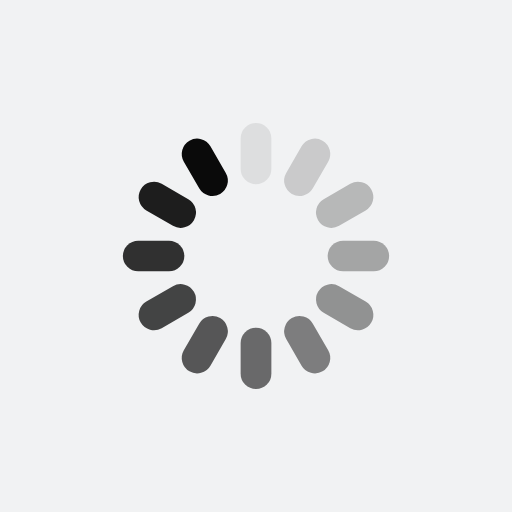
t = 0.00 s
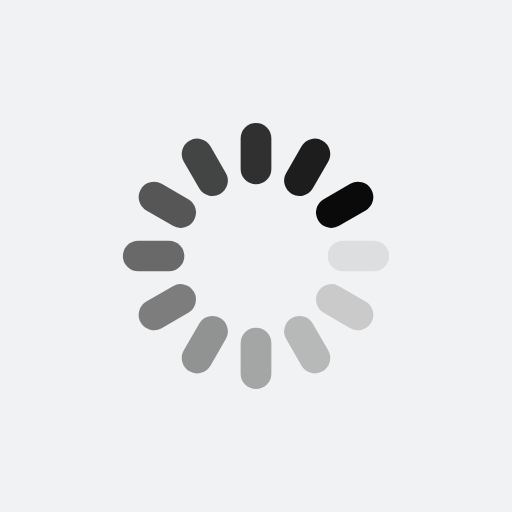
t = 0.25 s
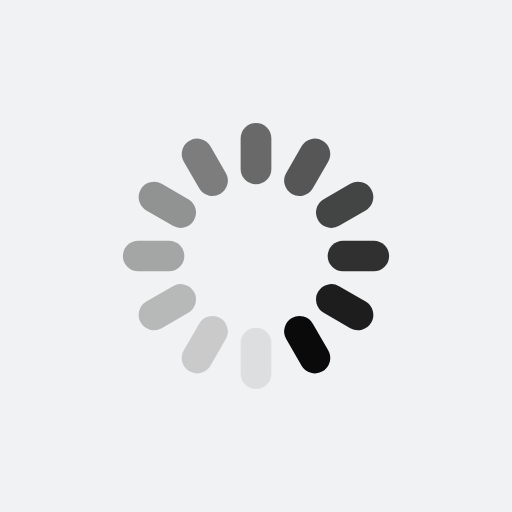
t = 0.50 s
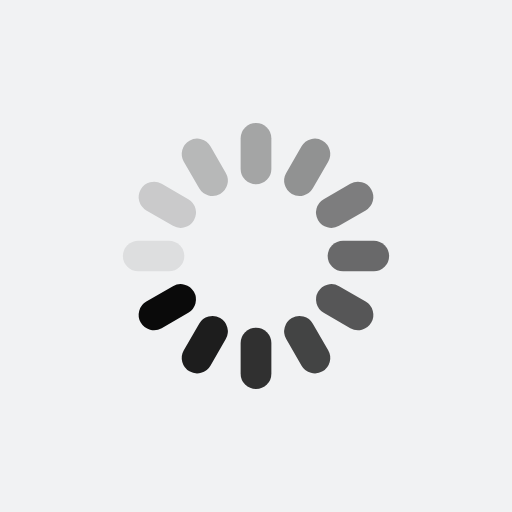
t = 0.75 s

The animated SVG that drew these frames (rendered in a browser with its animation timeline set to each time). Animation: 12 SMIL elements (animate=12); one cycle of 1.00 s, repeats indefinitely.

<?xml version="1.0" encoding="utf-8"?>
<svg xmlns="http://www.w3.org/2000/svg" xmlns:xlink="http://www.w3.org/1999/xlink" style="margin: auto; background: rgb(241, 242, 243); display: block; shape-rendering: auto;" width="20px" height="20px" viewBox="0 0 100 100" preserveAspectRatio="xMidYMid">
<g transform="rotate(0 50 50)">
  <rect x="47" y="24" rx="3" ry="3" width="6" height="12" fill="#0a0a0a">
    <animate attributeName="opacity" values="1;0" keyTimes="0;1" dur="1s" begin="-0.9166666666666666s" repeatCount="indefinite"></animate>
  </rect>
</g><g transform="rotate(30 50 50)">
  <rect x="47" y="24" rx="3" ry="3" width="6" height="12" fill="#0a0a0a">
    <animate attributeName="opacity" values="1;0" keyTimes="0;1" dur="1s" begin="-0.8333333333333334s" repeatCount="indefinite"></animate>
  </rect>
</g><g transform="rotate(60 50 50)">
  <rect x="47" y="24" rx="3" ry="3" width="6" height="12" fill="#0a0a0a">
    <animate attributeName="opacity" values="1;0" keyTimes="0;1" dur="1s" begin="-0.75s" repeatCount="indefinite"></animate>
  </rect>
</g><g transform="rotate(90 50 50)">
  <rect x="47" y="24" rx="3" ry="3" width="6" height="12" fill="#0a0a0a">
    <animate attributeName="opacity" values="1;0" keyTimes="0;1" dur="1s" begin="-0.6666666666666666s" repeatCount="indefinite"></animate>
  </rect>
</g><g transform="rotate(120 50 50)">
  <rect x="47" y="24" rx="3" ry="3" width="6" height="12" fill="#0a0a0a">
    <animate attributeName="opacity" values="1;0" keyTimes="0;1" dur="1s" begin="-0.5833333333333334s" repeatCount="indefinite"></animate>
  </rect>
</g><g transform="rotate(150 50 50)">
  <rect x="47" y="24" rx="3" ry="3" width="6" height="12" fill="#0a0a0a">
    <animate attributeName="opacity" values="1;0" keyTimes="0;1" dur="1s" begin="-0.5s" repeatCount="indefinite"></animate>
  </rect>
</g><g transform="rotate(180 50 50)">
  <rect x="47" y="24" rx="3" ry="3" width="6" height="12" fill="#0a0a0a">
    <animate attributeName="opacity" values="1;0" keyTimes="0;1" dur="1s" begin="-0.4166666666666667s" repeatCount="indefinite"></animate>
  </rect>
</g><g transform="rotate(210 50 50)">
  <rect x="47" y="24" rx="3" ry="3" width="6" height="12" fill="#0a0a0a">
    <animate attributeName="opacity" values="1;0" keyTimes="0;1" dur="1s" begin="-0.3333333333333333s" repeatCount="indefinite"></animate>
  </rect>
</g><g transform="rotate(240 50 50)">
  <rect x="47" y="24" rx="3" ry="3" width="6" height="12" fill="#0a0a0a">
    <animate attributeName="opacity" values="1;0" keyTimes="0;1" dur="1s" begin="-0.25s" repeatCount="indefinite"></animate>
  </rect>
</g><g transform="rotate(270 50 50)">
  <rect x="47" y="24" rx="3" ry="3" width="6" height="12" fill="#0a0a0a">
    <animate attributeName="opacity" values="1;0" keyTimes="0;1" dur="1s" begin="-0.16666666666666666s" repeatCount="indefinite"></animate>
  </rect>
</g><g transform="rotate(300 50 50)">
  <rect x="47" y="24" rx="3" ry="3" width="6" height="12" fill="#0a0a0a">
    <animate attributeName="opacity" values="1;0" keyTimes="0;1" dur="1s" begin="-0.08333333333333333s" repeatCount="indefinite"></animate>
  </rect>
</g><g transform="rotate(330 50 50)">
  <rect x="47" y="24" rx="3" ry="3" width="6" height="12" fill="#0a0a0a">
    <animate attributeName="opacity" values="1;0" keyTimes="0;1" dur="1s" begin="0s" repeatCount="indefinite"></animate>
  </rect>
</g>
<!-- [ldio] generated by https://loading.io/ --></svg>
